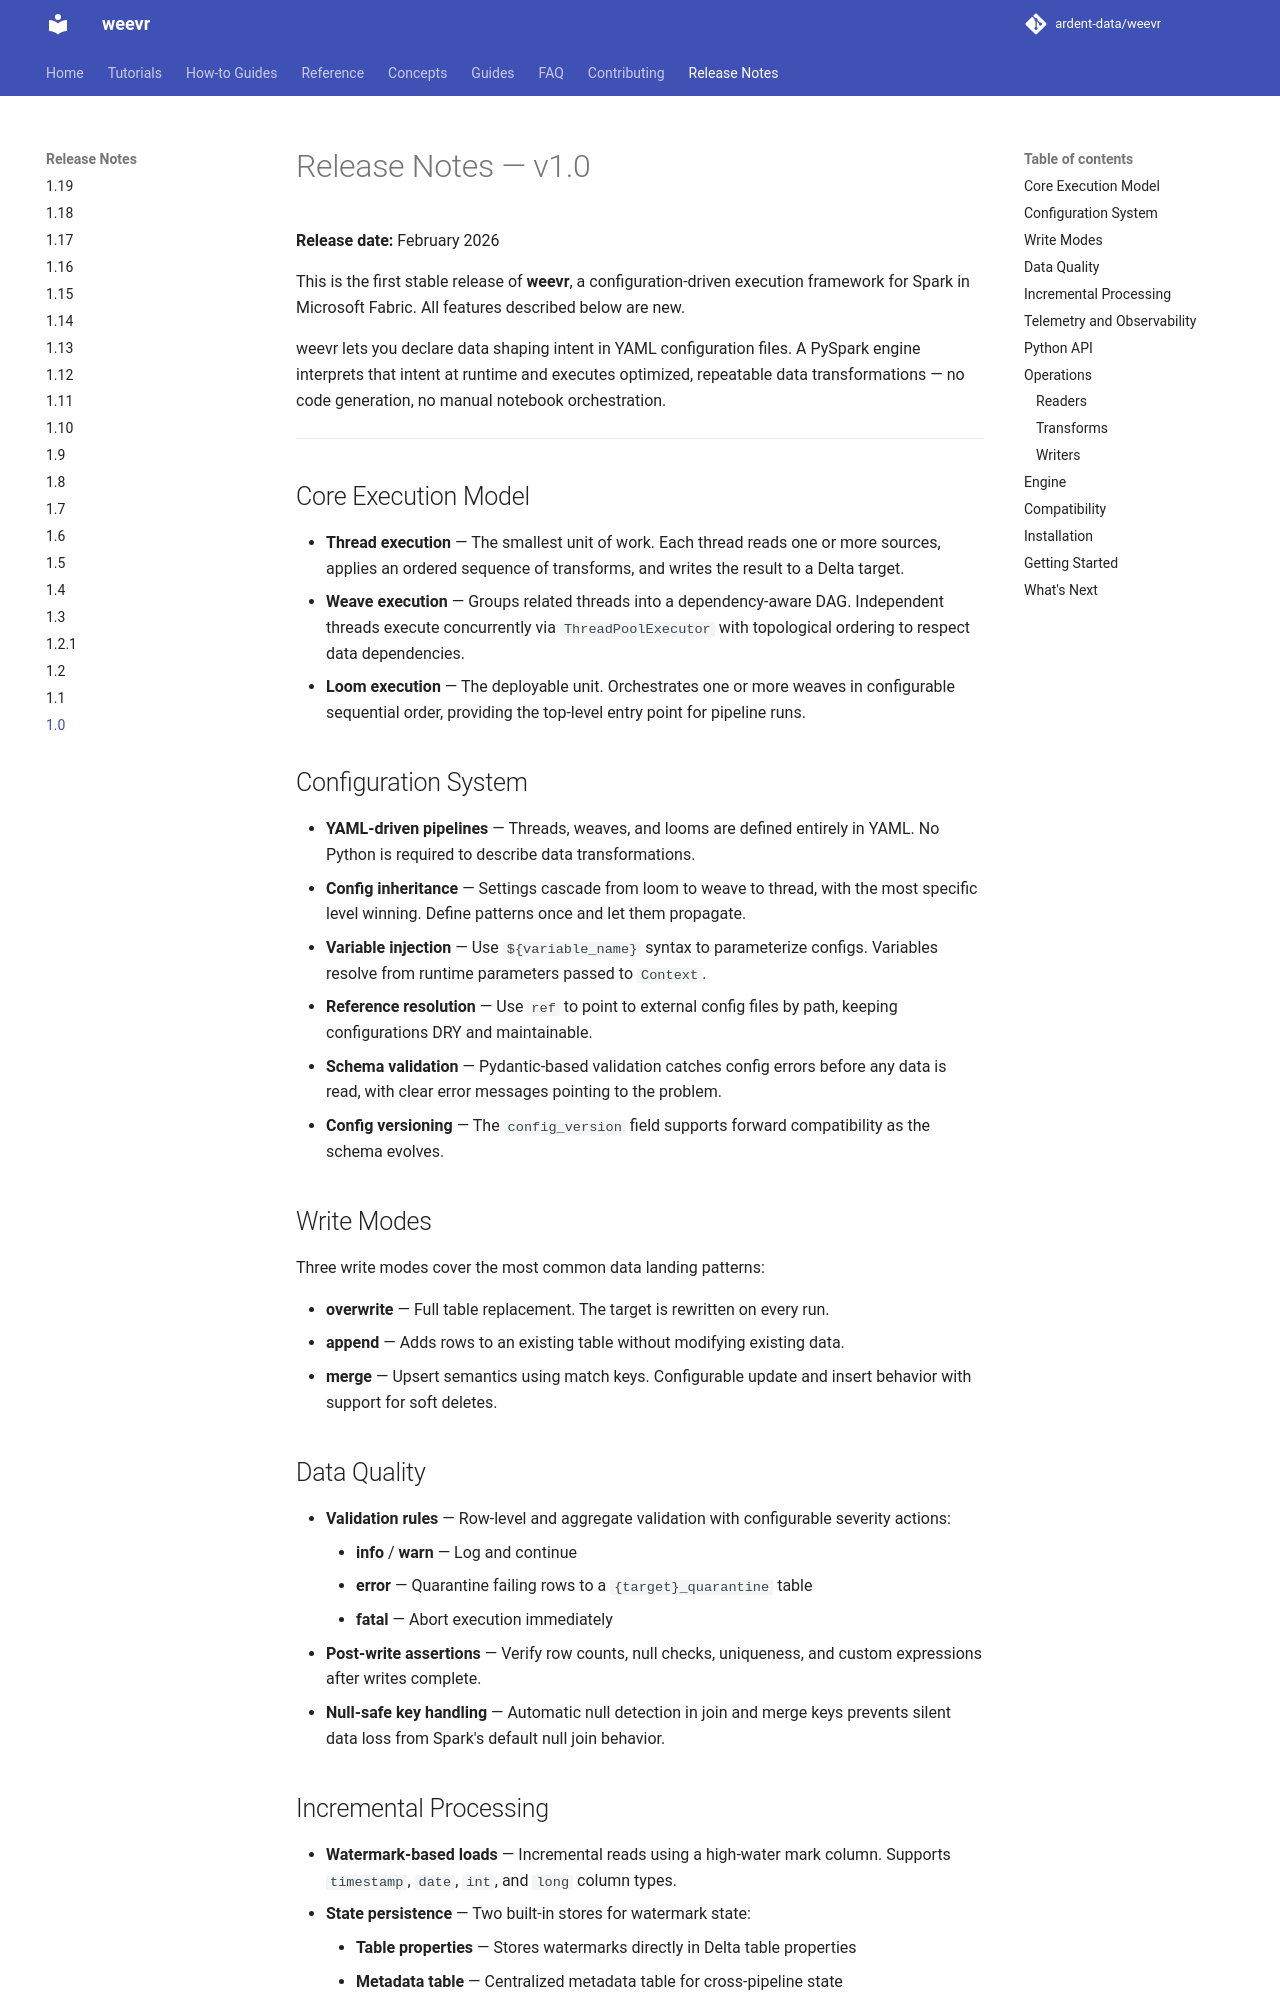

repository: ardent-data/weevr · page: 1.19/release-notes/1.0/index.html · generator: mkdocs

<!-- markdownlint-disable MD033 -->

# Release Notes — v1.0

**Release date:** February 2026

This is the first stable release of **weevr**, a configuration-driven execution
framework for Spark in Microsoft Fabric. All features described below are new.

weevr lets you declare data shaping intent in YAML configuration files. A
PySpark engine interprets that intent at runtime and executes optimized,
repeatable data transformations — no code generation, no manual notebook
orchestration.

---

## Core Execution Model

- **Thread execution** — The smallest unit of work. Each thread reads one or
  more sources, applies an ordered sequence of transforms, and writes the result
  to a Delta target.
- **Weave execution** — Groups related threads into a dependency-aware DAG.
  Independent threads execute concurrently via `ThreadPoolExecutor` with
  topological ordering to respect data dependencies.
- **Loom execution** — The deployable unit. Orchestrates one or more weaves in
  configurable sequential order, providing the top-level entry point for
  pipeline runs.

## Configuration System

- **YAML-driven pipelines** — Threads, weaves, and looms are defined entirely
  in YAML. No Python is required to describe data transformations.
- **Config inheritance** — Settings cascade from loom to weave to thread, with
  the most specific level winning. Define patterns once and let them propagate.
- **Variable injection** — Use `${variable_name}` syntax to parameterize configs.
  Variables resolve from runtime parameters passed to `Context`.
- **Reference resolution** — Use `ref` to point to external config files by
  path, keeping configurations DRY and maintainable.
- **Schema validation** — Pydantic-based validation catches config errors before
  any data is read, with clear error messages pointing to the problem.
- **Config versioning** — The `config_version` field supports forward
  compatibility as the schema evolves.

## Write Modes

Three write modes cover the most common data landing patterns:

- **overwrite** — Full table replacement. The target is rewritten on every run.
- **append** — Adds rows to an existing table without modifying existing data.
- **merge** — Upsert semantics using match keys. Configurable update and insert
  behavior with support for soft deletes.

## Data Quality

- **Validation rules** — Row-level and aggregate validation with configurable
  severity actions:
    - **info** / **warn** — Log and continue
    - **error** — Quarantine failing rows to a `{target}_quarantine` table
    - **fatal** — Abort execution immediately
- **Post-write assertions** — Verify row counts, null checks, uniqueness, and
  custom expressions after writes complete.
- **Null-safe key handling** — Automatic null detection in join and merge keys
  prevents silent data loss from Spark's default null join behavior.
